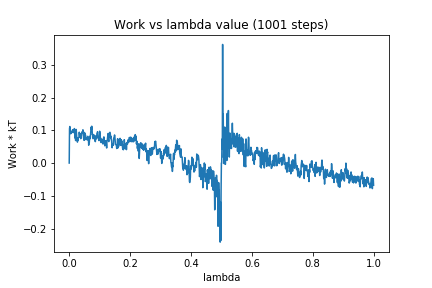

The data file committed next to this chart (first rows):
0, 0.0
1, 0.105
2, 0.1116
3, 0.09881
4, 0.09281
5, 0.08946
6, 0.09359
7, 0.09631
8, 0.09224
9, 0.09666
10, 0.09472
11, 0.1012
12, 0.1017
13, 0.09513
14, 0.1011
15, 0.09297
16, 0.09466
17, 0.1053
18, 0.09057
19, 0.07626
20, 0.09691
21, 0.0687
22, 0.08275
23, 0.1025
24, 0.08619
25, 0.07537
26, 0.07191
27, 0.06391
28, 0.0758
29, 0.06967
30, 0.07627
31, 0.07774
32, 0.0783
33, 0.09424
34, 0.08725
35, 0.07949
36, 0.08961
37, 0.08979
38, 0.07434
39, 0.08013
40, 0.08345
41, 0.09297
42, 0.09508
43, 0.09568
44, 0.09168
45, 0.1015
46, 0.09304
47, 0.07806
48, 0.07064
49, 0.09371
50, 0.06927
51, 0.09211
52, 0.07363
53, 0.0863
54, 0.08272
55, 0.07932
56, 0.07319
57, 0.07312
58, 0.07692
59, 0.0705
60, 0.07365
... 940 more rows
